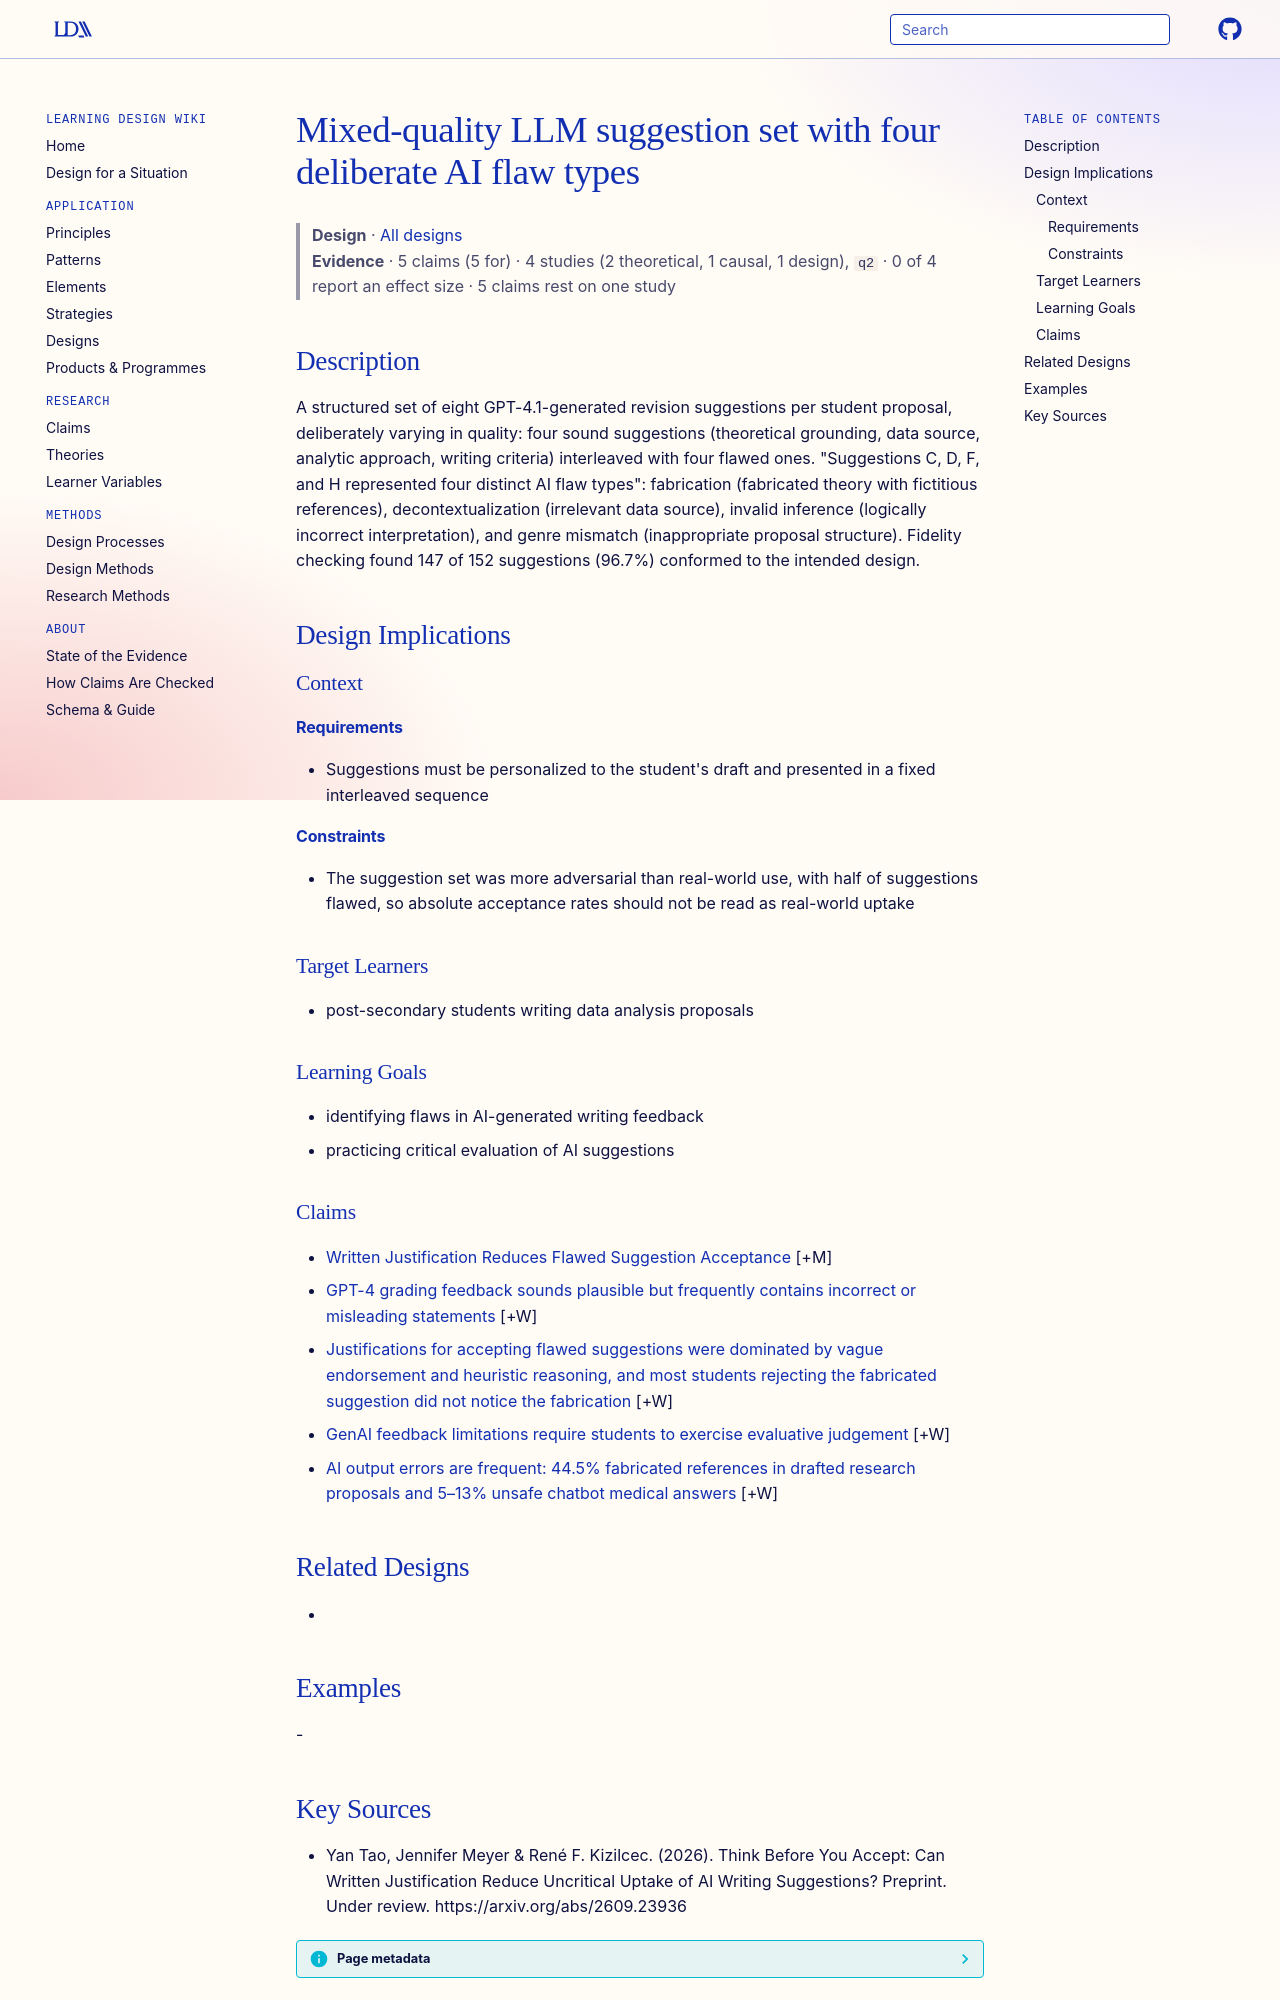

repository: Learning-Design-Alliance/learning-wiki · page: designs/mixed-quality-llm-suggestion-set-four-flaw-types/index.html · generator: mkdocs

---
type: design
id: mixed-quality-llm-suggestion-set-four-flaw-types
title: Mixed-quality LLM suggestion set with four deliberate AI flaw types
description: "A structured set of eight GPT-4.1-generated revision suggestions per student proposal, deliberately varying in quality: four sound suggestions (theoretical grounding, data source, analytic approach, writing criteria)..."
status: review
generated:
  by: "process:settle-candidates"
  at: 2026-11-21
sources:
  - id: yan-tao-2026
    resource: "https://arxiv.org/abs/2609.23936"
    title: "Yan Tao, Jennifer Meyer & René F. Kizilcec. (2026). Think Before You Accept: Can Written Justification Reduce Uncritical Uptake of AI Writing Suggestions? Preprint. Under review. https://arxiv.org/abs/2609.23936"
    author: "Yan Tao, Jennifer Meyer & René F. Kizilcec"
---

# Mixed-quality LLM suggestion set with four deliberate AI flaw types

> **Design** · [All designs](index.md)
> **Evidence** · 5 claims (5 for) · 4 studies (2 theoretical, 1 causal, 1 design), `q2` · 0 of 4 report an effect size · 5 claims rest on one study

## Description
A structured set of eight GPT-4.1-generated revision suggestions per student proposal, deliberately varying in quality: four sound suggestions (theoretical grounding, data source, analytic approach, writing criteria) interleaved with four flawed ones. "Suggestions C, D, F, and H represented four distinct AI flaw types": fabrication (fabricated theory with fictitious references), decontextualization (irrelevant data source), invalid inference (logically incorrect interpretation), and genre mismatch (inappropriate proposal structure). Fidelity checking found 147 of 152 suggestions (96.7%) conformed to the intended design.

## Design Implications

### Context
#### Requirements
- Suggestions must be personalized to the student's draft and presented in a fixed interleaved sequence
#### Constraints
- The suggestion set was more adversarial than real-world use, with half of suggestions flawed, so absolute acceptance rates should not be read as real-world uptake

### Target Learners
- post-secondary students writing data analysis proposals

### Learning Goals
- identifying flaws in AI-generated writing feedback
- practicing critical evaluation of AI suggestions

### Claims

- [Written Justification Reduces Flawed Suggestion Acceptance](../claims/written-justification-reduces-flawed-suggestion-acceptance.md) [+M]
- [GPT-4 grading feedback sounds plausible but frequently contains incorrect or misleading statements](../claims/gpt4-feedback-plausible-but-misleading.md) [+W]
- [Justifications for accepting flawed suggestions were dominated by vague endorsement and heuristic reasoning, and most students rejecting the fabricated suggestion did not notice the fabrication](../claims/justifications-reveal-superficial-evaluation-gaps.md) [+W]
- [GenAI feedback limitations require students to exercise evaluative judgement](../claims/genai-limitations-require-evaluative-judgement.md) [+W]
- [AI output errors are frequent: 44.5% fabricated references in drafted research proposals and 5–13% unsafe chatbot medical answers](../claims/ai-output-error-rates-fabricated-unsafe.md) [+W]

## Related Designs
- 

## Examples
-
